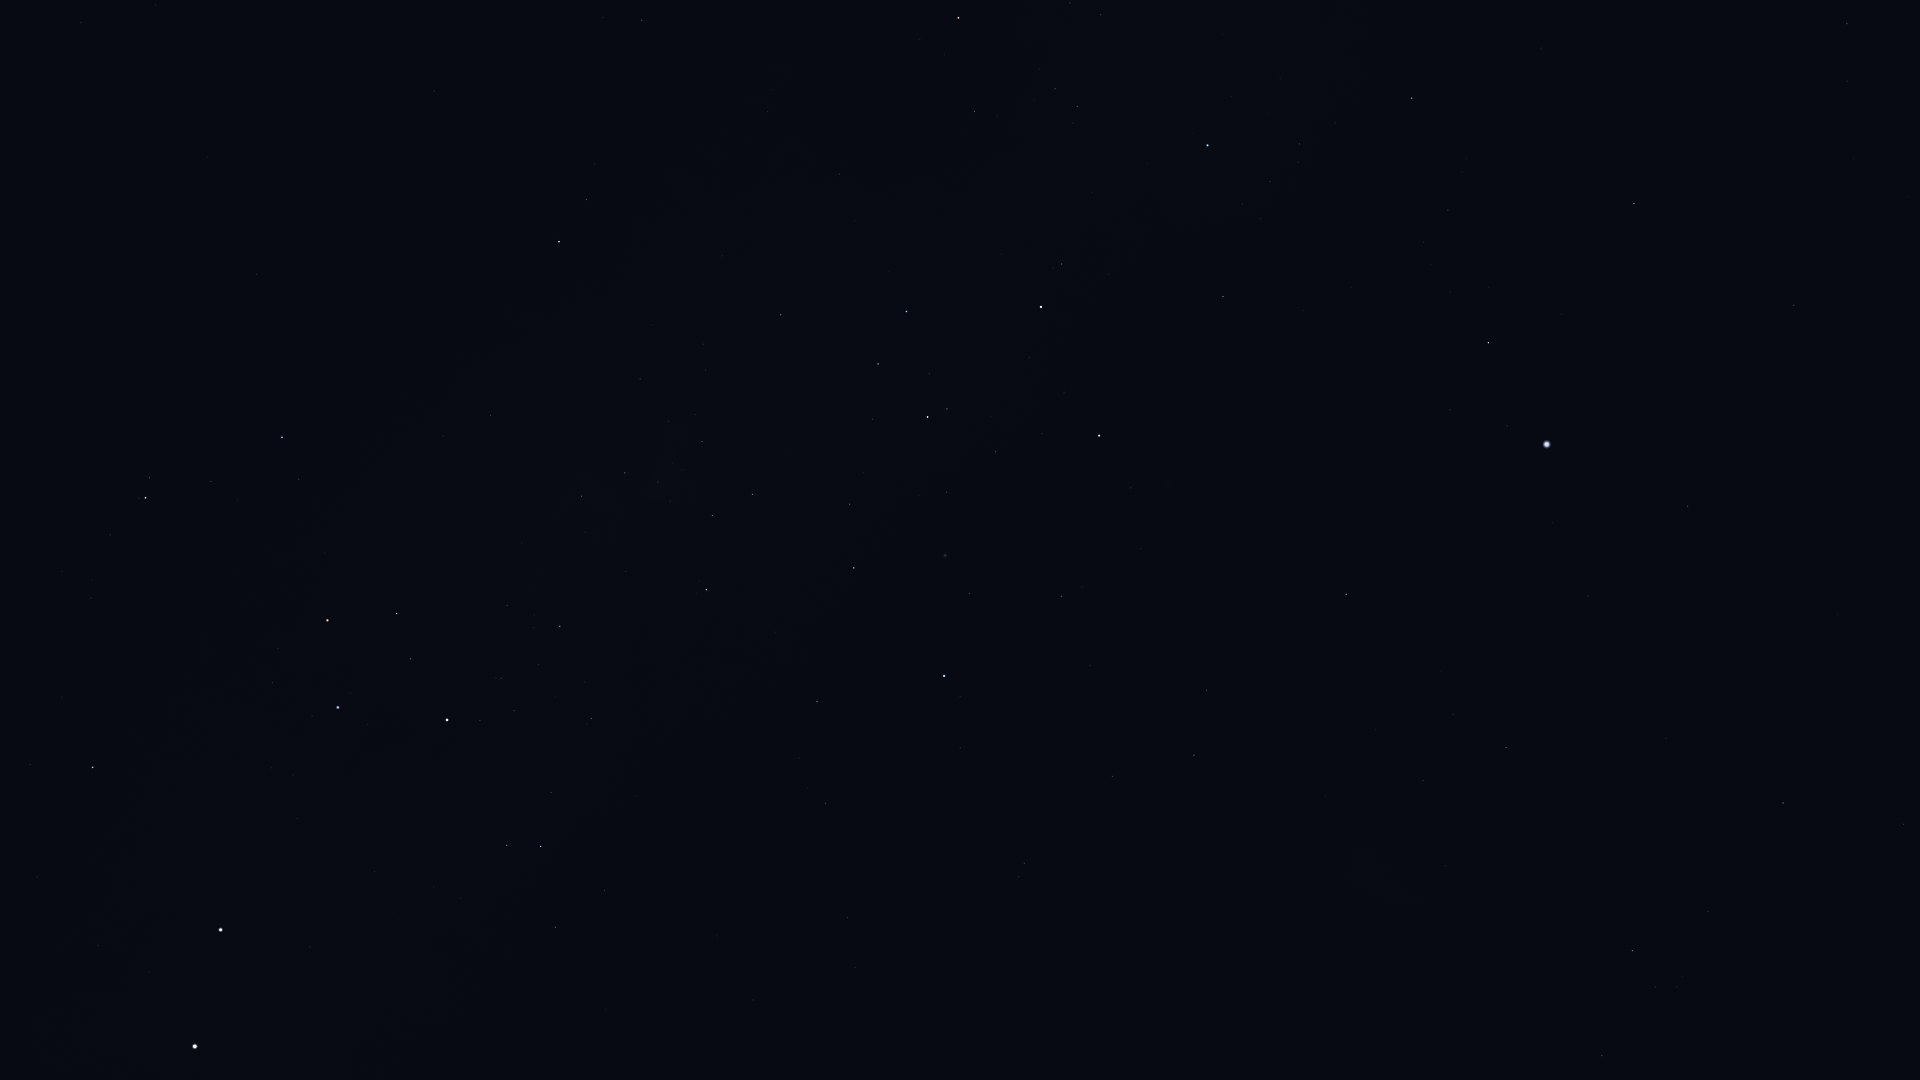

The file beside this chart, header and first rows:
Star_ID, Name, X, Y
17440, HIP 17440, 1602, 1056
18597, HIP 18597, 1677, 987
19780, HIP 19780, 1632, 951
19893, HIP 19893, 1904, 824
19921, HIP 19921, 1708, 911
21281, HIP 21281, 1783, 803
21949, HIP 21949, 1399, 977
25918, HIP 25918, 1235, 978
26069, HIP 26069, 1506, 748
26380, Bubup, 1282, 929
27100, HIP 27100, 1423, 781
27321, HIP 27321, 1688, 506
27530, HIP 27530, 1588, 596
27890, HIP 27890, 1453, 715
28328, HIP 28328, 1794, 305
29034, Elkurud, 1854, 158
30277, HIP 30277, 1847, 24
30438, Canopus, 1547, 444
31685, HIP 31685, 1634, 204
31895, Nosaxa, 1552, 318
32607, HIP 32607, 1346, 594
32768, HIP 32768, 1488, 343
34481, HIP 34481, 1194, 755
35228, HIP 35228, 1207, 690
36377, HIP 36377, 1412, 98
37284, Ceibo, 1065, 911
37504, HIP 37504, 1113, 776
38041, Tapecue, 1246, 337
39794, HIP 39794, 1090, 665
40702, HIP 40702, 1024, 863
41037, Avior, 1099, 436
41312, HIP 41312, 1061, 596
42536, HIP 42536, 1062, 264
42568, HIP 42568, 1042, 434
42913, Alsephina, 1041, 307
44382, HIP 44382, 970, 594
44816, Suhail, 959, 18
45080, HIP 45080, 947, 409
45238, Miaplacidus, 944, 676
45556, Aspidiske, 928, 417
45941, Markeb, 907, 311
47202, Kalausi, 822, 20
48235, Natasha, 787, 192
48774, HIP 48774, 781, 315
50099, HIP 50099, 817, 702
50191, HIP 50191, 642, 20
50371, HIP 50371, 753, 494
51232, HIP 51232, 702, 441
51839, HIP 51839, 848, 917
51986, HIP 51986, 586, 199
52419, HIP 52419, 706, 590
52468, HIP 52468, 670, 501
52727, HIP 52727, 559, 242
53253, HIP 53253, 625, 473
54463, HIP 54463, 582, 496
56480, HIP 56480, 443, 436
56561, HIP 56561, 560, 626
57291, Uklun, 476, 551
57363, HIP 57363, 591, 719
57936, HIP 57936, 81, 23
... 17 more rows
